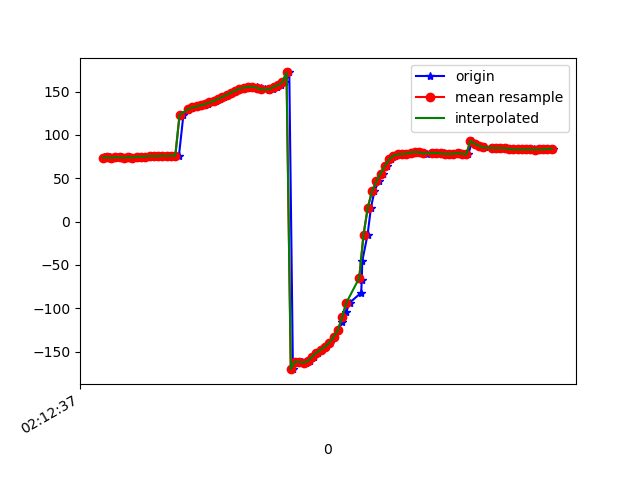

The data file committed next to this chart (first rows):
1617847957789, 543601339488794, 74.047, 38.308403, -3.0447426
1617847957793, 543601358719564, 73.5, 37.43, -3.2
1617847957815, 543601377950334, 74.25, 37.33, -4.39
1617847957837, 543601397181104, 73.63, 36.39, -4.828
1617847957856, 543601416411874, 74.38, 37.04, -5.273
1617847957873, 543601435642644, 74.01, 36.23, -5.815
1617847957891, 543601454873414, 73.82, 35.93, -5.684
1617847957910, 543601474104184, 74.26, 35.49, -6.751
1617847957932, 543601493334954, 73.95, 34.66, -7.042
1617847957951, 543601512565724, 74.94, 35.08, -7.523
1617847957968, 543601531796494, 74.91, 33.95, -8.17
1617847957987, 543601551027264, 74.75, 32.98, -8.331
1617847958005, 543601570258034, 75.78, 33.08, -9.481
1617847958024, 543601589488804, 75.58, 32.26, -9.921
1617847958047, 543601608719574, 75.48, 31.98, -10.04
1617847958064, 543601627950344, 76.02, 32.02, -11.42
1617847958081, 543601647181114, 75.76, 31.54, -11.67
1617847958098, 543601666411884, 75.89, 31.79, -11.69
1617847958119, 543601685642654, 76.14, 31.97, -12.94
1617847958137, 543601704873424, 75.84, 31.91, -13.35
1617847958158, 543601724104194, 122.9, 32.51, -7.092
1617847958180, 543601743334964, 129, 32.18, -12.83
1617847958197, 543601762565734, 130.8, 31.88, -14.38
1617847958215, 543601781796504, 131.7, 31.77, -14.88
1617847958234, 543601801027274, 132.8, 31.84, -15.6
1617847958257, 543601820258044, 134.1, 31.94, -16.42
1617847958272, 543601839488814, 135.6, 31.96, -17.31
1617847958291, 543601858719584, 137.4, 31.93, -18.22
1617847958309, 543601877950354, 139.4, 31.88, -19.05
1617847958328, 543601897181124, 141.5, 31.73, -19.77
1617847958347, 543601916411894, 143.8, 31.56, -20.35
1617847958367, 543601935642664, 146.2, 31.6, -20.82
1617847958386, 543601954873434, 148.7, 32.09, -21.31
1617847958404, 543601974104204, 151.2, 32.7, -21.73
1617847958426, 543601993334974, 153.3, 32.59, -21.62
1617847958443, 543602012565744, 154.6, 32.01, -20.92
1617847958462, 543602031796514, 155.3, 32.74, -20.58
1617847958481, 543602051027284, 155.6, 35.51, -21.39
1617847958500, 543602070258054, 155.3, 38.61, -23.01
1617847958519, 543602089488824, 154, 41.49, -25.02
1617847958539, 543602108719594, 152.6, 44.96, -28.09
1617847958560, 543602127950364, 152, 49.43, -32.93
1617847958577, 543602147181134, 153.1, 54.46, -40.29
1617847958595, 543602166411904, 155.5, 58.47, -49.63
1617847958615, 543602185642674, 157.4, 61.24, -58.74
1617847958635, 543602204873444, 160.6, 63.68, -69.19
1617847958653, 543602224104214, 172.1, 65.99, -87.84
1617847958670, 543602243334984, -170.1, 65.39, -112.7
1617847958690, 543602262565754, -161.4, 63.75, -128.6
1617847958713, 543602281796524, -161.8, 64.48, -134.8
1617847958729, 543602301027294, -162.6, 65.92, -139.1
1617847958748, 543602320258064, -160.7, 67.13, -144.2
1617847958767, 543602339488834, -155.8, 67.83, -150.4
1617847958785, 543602358719604, -151, 68.78, -155.1
1617847958806, 543602377950374, -147.6, 71.27, -157.5
1617847958823, 543602397181144, -144.4, 74.35, -159
1617847958843, 543602416411914, -139.6, 76.83, -161.9
1617847958860, 543602435642684, -133.1, 78.47, -166.5
1617847958882, 543602454873454, -125.3, 79.61, -172.4
1617847958900, 543602474104224, -115.6, 80.63, -179.9
1617847958918, 543602493334994, -104.6, 81.58, 171.5
... 50 more rows
